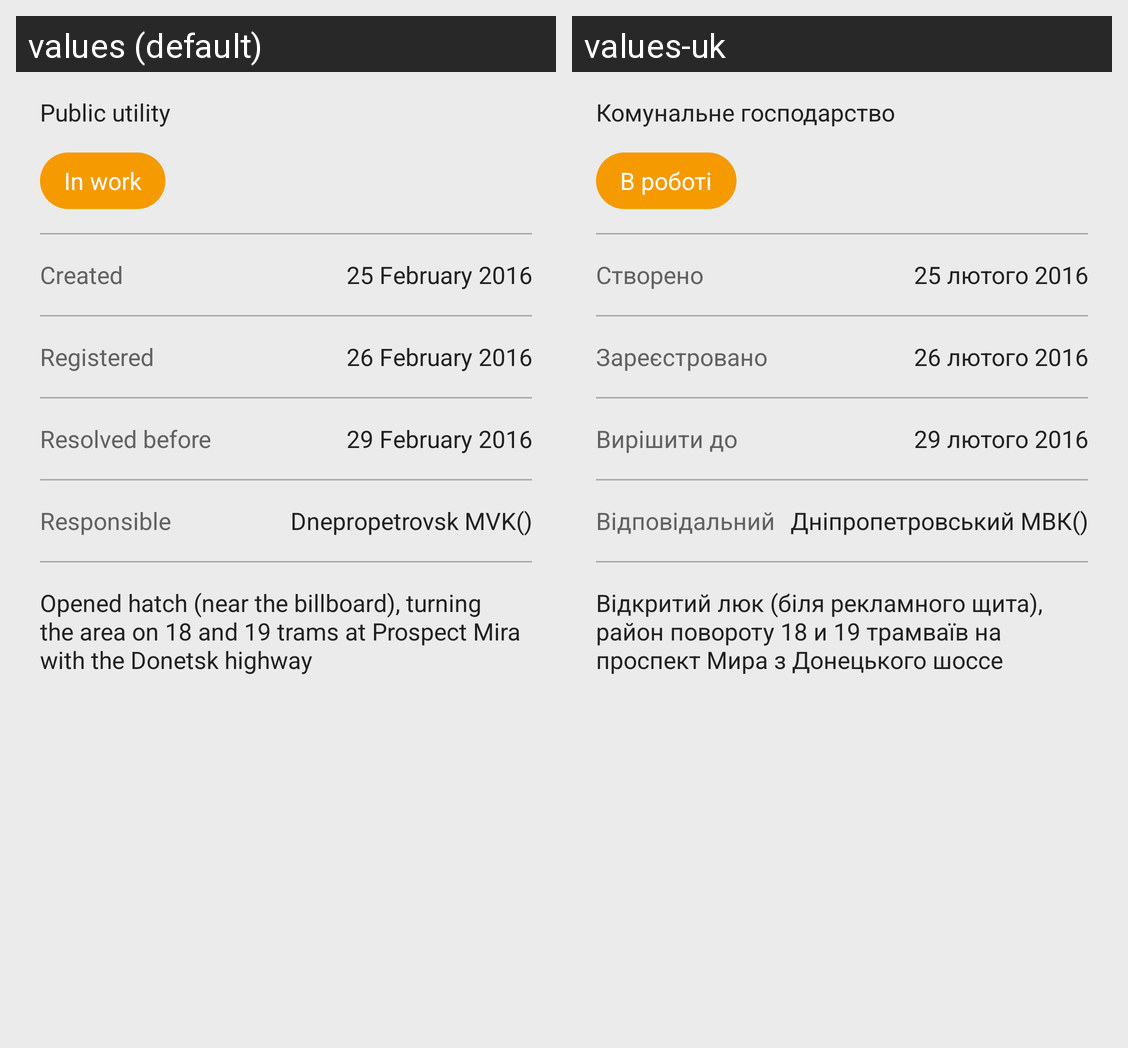

Locale-by-locale string values for the Android screen shown in this grid:
Android screen res/layout/content_main.xml rendered under 2 locales, left to right: values (default), values-uk. Device: Nexus 5 (rendered at 1080×1920; each locale shown at half size, 540×960, under a caption strip naming it); theme AppTheme.
Strings drawn on this screen, with the default value and each locale's value (text and hints the layout hard-codes, and strings that could not be matched under every locale, appear in the picture but are not listed):

utilities
  values: Public utility
  values-uk: Комунальне господарство

inwork
  values: In work
  values-uk: В роботі

creation_date
  values: Created
  values-uk: Створено

date_1
  values: 25 February 2016
  values-uk: 25 лютого 2016

registration_date
  values: Registered
  values-uk: Зареєстровано

date2
  values: 26 February 2016
  values-uk: 26 лютого 2016

solution_date
  values: Resolved before
  values-uk: Вирішити до

date3
  values: 29 February 2016
  values-uk: 29 лютого 2016

responsible
  values: Responsible
  values-uk: Відповідальний

dp_mvk
  values: Dnepropetrovsk MVK()
  values-uk: Дніпропетровський МВК()

description
  values: Opened hatch (near the billboard), turning the area on 18 and 19 trams at Prospect Mira with the Donetsk highway
  values-uk: Відкритий люк (біля рекламного щита), район повороту 18 и 19 трамваїв на проспект Мира з Донецького шоссе
